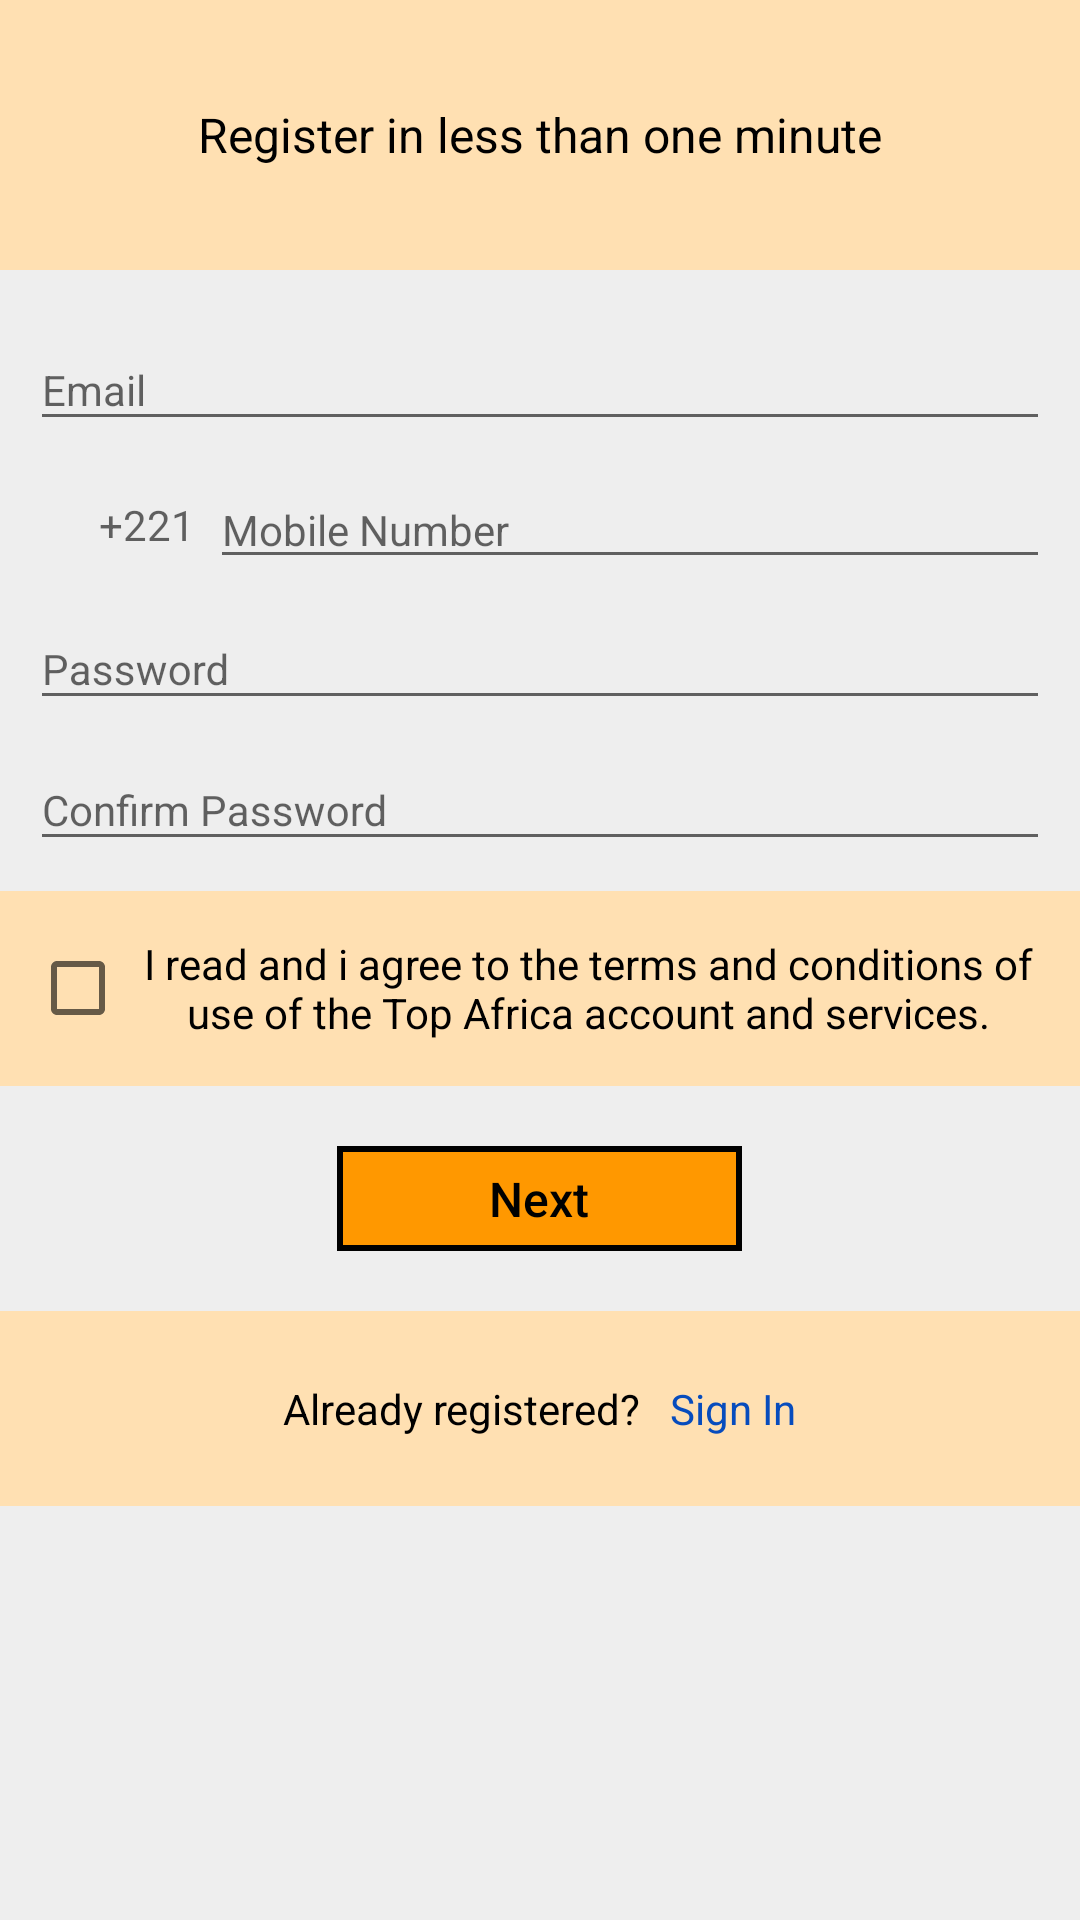

Android layout source for this screen:
<!-- AndroidManifest.xml: application theme AppTheme.NoActionBar -->
<!-- res/layout/registerscreen1.xml -->
<?xml version="1.0" encoding="utf-8"?>
<android.support.v4.widget.NestedScrollView xmlns:android="http://schemas.android.com/apk/res/android"
    android:layout_width="match_parent"
    android:layout_height="match_parent"
    xmlns:app="http://schemas.android.com/apk/res-auto">

    <RelativeLayout
        android:layout_width="match_parent"
        android:layout_height="match_parent">

        <TextView
            android:id="@+id/registrion"
            android:layout_width="match_parent"
            android:layout_height="@dimen/register_container_size"
            android:text="Register in less than one minute"
            android:textColor="@android:color/black"
            android:gravity="center"
            android:background="@color/reg_container"
            android:textSize="@dimen/textsize_16"/>
        <android.support.design.widget.TextInputLayout
            android:id="@+id/text_input_email"
            android:layout_width="match_parent"
            android:layout_height="wrap_content"
            android:layout_below="@+id/registrion"
            android:layout_marginTop="@dimen/margin_10"
            android:paddingLeft="@dimen/activity_vertical_margin"
            android:paddingRight="@dimen/activity_vertical_margin">

            <EditText
                android:id="@id/id_email"
                android:layout_width="match_parent"
                android:layout_height="wrap_content"
                android:hint="@string/hint_email"
                android:ems="40"
                android:lines="1"
                android:textSize="@dimen/text_small"
                android:inputType="text"/>
        </android.support.design.widget.TextInputLayout>
        
            
            
            
            
            
            

            
                
                
                
                
                
                
                
                
        

        <RelativeLayout
            android:id="@+id/mobile_relative"
            android:layout_width="match_parent"
            android:layout_height="wrap_content"
            android:layout_below="@+id/text_input_email"
            android:paddingLeft="@dimen/activity_vertical_margin"
            android:paddingRight="@dimen/activity_vertical_margin"
            android:layout_marginTop="@dimen/activity_vertical_margin">

            <RelativeLayout
                android:id="@+id/country_view"
                android:layout_width="wrap_content"
                android:layout_height="wrap_content"
                android:layout_centerVertical="true">

                <ImageView
                    android:id="@+id/country_flag"
                    android:layout_width="18dp"
                    android:layout_height="18dp"
                    android:layout_centerVertical="true"
                    android:src="@drawable/flag_sn"/>

                <TextView
                    android:id="@id/id_country_code"
                    android:layout_width="wrap_content"
                    android:layout_height="wrap_content"
                    android:layout_toRightOf="@+id/country_flag"
                    android:hint="+221"
                    android:layout_centerVertical="true"
                    android:padding="5dp"
                    android:lines="1"
                    android:textSize="@dimen/text_small"/>


            </RelativeLayout>

            <EditText
                android:id="@id/id_mobile_no"
                android:layout_width="match_parent"
                android:layout_height="wrap_content"
                android:textSize="@dimen/text_small"
                android:layout_toRightOf="@id/country_view"
                android:hint="@string/hint_mobile"
                android:ems="40"
                android:lines="1"
                android:inputType="phone"/>

        </RelativeLayout>




        <android.support.design.widget.TextInputLayout
            android:id="@+id/text_input_password"
            android:layout_width="match_parent"
            android:layout_height="wrap_content"
            android:layout_below="@+id/mobile_relative"
            android:paddingLeft="@dimen/activity_vertical_margin"
            android:paddingRight="@dimen/activity_vertical_margin">

            <EditText
                android:id="@id/id_password"
                android:layout_width="match_parent"
                android:layout_height="wrap_content"
                android:hint="@string/hint_password"
                android:textSize="@dimen/text_small"
                android:lines="1"
                android:inputType="textPassword"/>
        </android.support.design.widget.TextInputLayout>
        <android.support.design.widget.TextInputLayout
            android:id="@+id/input_confirm_passowrd"
            android:layout_width="match_parent"
            android:layout_height="wrap_content"
            android:layout_below="@+id/text_input_password"
            android:paddingLeft="@dimen/activity_vertical_margin"
            android:paddingRight="@dimen/activity_vertical_margin">

            <EditText
                android:id="@id/id_confirm_pwd"
                android:layout_width="match_parent"
                android:layout_height="wrap_content"
                android:hint="@string/hint_cnfrm_pwd"
                android:lines="1"
                android:textSize="@dimen/text_small"
                android:inputType="textPassword"/>
        </android.support.design.widget.TextInputLayout>
        <RelativeLayout
            android:id="@+id/reg_terms_container"
            android:layout_width="match_parent"
            android:layout_height="@dimen/register_container_size2"
            android:background="@color/reg_container"
            android:layout_marginTop="@dimen/activity_vertical_margin"
            android:paddingLeft="@dimen/activity_vertical_margin"
            android:paddingRight="@dimen/activity_vertical_margin"
            android:layout_below="@+id/input_confirm_passowrd">
            <android.support.v7.widget.AppCompatCheckBox
                android:layout_width="wrap_content"
                android:layout_height="wrap_content"
                android:layout_centerVertical="true"
                android:id="@+id/appCompatCheckBox" />

            <TextView
                android:layout_width="wrap_content"
                android:layout_height="match_parent"
                android:text="@string/terms_and_conditions"
                android:textColor="@android:color/black"
                android:textSize="@dimen/text_small"
                android:id="@+id/textView"
                android:gravity="center"
                android:layout_centerVertical="true"
                android:layout_toRightOf="@+id/appCompatCheckBox"/>
        </RelativeLayout>
        <RelativeLayout
            android:id="@+id/next_container"
            android:layout_width="match_parent"
            android:layout_height="wrap_content"
            android:padding="@dimen/margin_20"
            android:layout_below="@+id/reg_terms_container">

            <android.support.v7.widget.AppCompatButton
                android:id="@+id/register1"
                android:layout_width="@dimen/reg_button_width"
                android:layout_height="@dimen/button_height"
                android:enabled="false"
                android:text="Next"
                android:textAllCaps="false"
                android:textSize="@dimen/textsize_16"
                android:textColor="@android:color/black"
                android:background="@drawable/reg_button_rect_shape"
                android:layout_alignParentTop="true"
                android:layout_centerHorizontal="true" />

        </RelativeLayout>
        <RelativeLayout
            android:id="@+id/reg_bottom_container"
            android:layout_width="match_parent"
            android:layout_height="@dimen/register_container_size2"
            android:layout_below="@+id/next_container"
            android:background="@color/reg_container"
            android:gravity="center"
            android:paddingLeft="@dimen/activity_vertical_margin"
            android:paddingRight="@dimen/activity_vertical_margin"
            android:layout_alignParentBottom="true">
            <TextView
                android:id="@+id/text_already"
                android:layout_width="wrap_content"
                android:layout_height="wrap_content"
                android:paddingTop="5dp"
                android:paddingBottom="5dp"
                android:text="@string/already_reg"
                android:textColor="@android:color/black"
                android:textSize="@dimen/text_small"/>

            <TextView
                android:id="@+id/sign_in"
                android:layout_width="wrap_content"
                android:layout_height="wrap_content"
                android:text="@string/action_signin"
                android:paddingTop="5dp"
                android:paddingBottom="5dp"
                android:layout_toRightOf="@+id/text_already"
                android:textColor="@color/reg_link"
                android:layout_marginLeft="@dimen/activity_horizontal_margin"
                android:textSize="@dimen/text_small"/>
        </RelativeLayout>

    </RelativeLayout>



</android.support.v4.widget.NestedScrollView>
<!-- resources referenced by this layout -->
<resources>
  <color name="reg_container">#ffe0b2</color>
  <color name="reg_link">#074cbd</color>
  <dimen name="activity_horizontal_margin">16dp</dimen>
  <dimen name="activity_vertical_margin">16dp</dimen>
  <dimen name="button_height">45dp</dimen>
  <dimen name="margin_10">10dp</dimen>
  <dimen name="margin_20">33dp</dimen>
  <dimen name="reg_button_width">150dp</dimen>
  <dimen name="register_container_size">110dp</dimen>
  <dimen name="register_container_size2">75dp</dimen>
  <dimen name="text_small">16sp</dimen>
  <dimen name="textsize_16">19dp</dimen>
  <!-- drawable reg_button_rect_shape (drawable) -->
  <?xml version="1.0" encoding="UTF-8"?>
  <shape xmlns:android="http://schemas.android.com/apk/res/android" android:id="@+id/listview_background_shape">
      <stroke android:width="2dp" android:color="@android:color/black" />
      <solid android:color="@color/colorPrimary" />
  </shape>
  <string name="action_signin">Sign In</string>
  <string name="already_reg">Already registered?</string>
  <string name="hint_cnfrm_pwd">Confirm Password</string>
  <string name="hint_email">Email</string>
  <string name="hint_mobile">Mobile Number</string>
  <string name="hint_password">Password</string>
  <string name="terms_and_conditions">I read and i agree to the terms and conditions of use of the Top Africa account and services.</string>
  <style name="AppTheme.NoActionBar">
          <item name="windowActionBar">false</item>
          <item name="windowNoTitle">true</item>
      </style>
  <color name="colorPrimary">#ff9800</color>
</resources>
